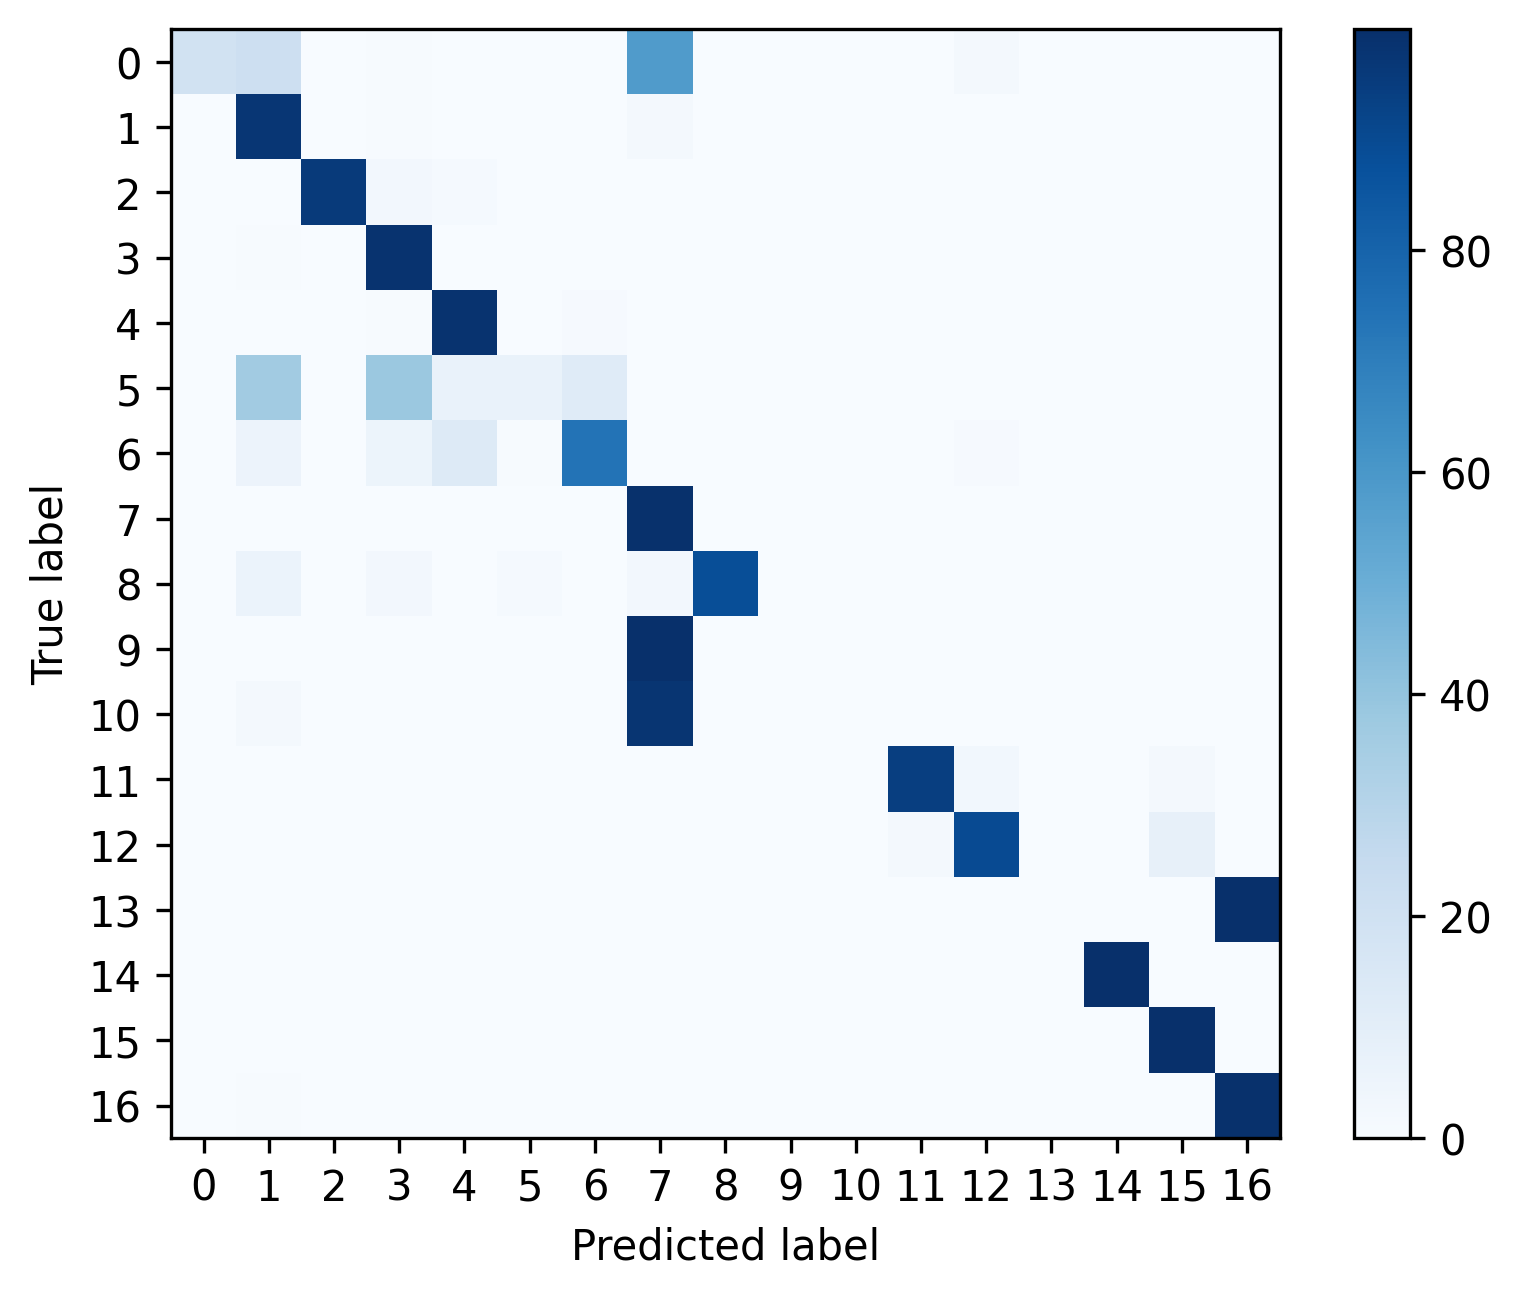

The table this chart was drawn from, first rows:
, 0, 1, 2, 3, 4, 5, 6, 7, 8, 9, 10, 11, 12, 13, 14, 15, 16
0, 0.1875, 0.2135, 0.0, 0.005208, 0.0, 0.0, 0.0, 0.5781, 0.0, 0.0, 0.0, 0.0, 0.01562, 0.0, 0.0, 0.0, 0.0
1, 0.0006857, 0.9733, 0.0002286, 0.005257, 0.0009143, 0.0006857, 0.0, 0.0176, 0.0004571, 0.0, 0.0, 0.0002286, 0.0004571, 0.0, 0.0, 0.0, 0.0002286
2, 0.0, 0.002995, 0.9592, 0.02359, 0.0131, 0.0, 0.0003744, 0.0003744, 0.0, 0.0, 0.0, 0.0003744, 0.0, 0.0, 0.0, 0.0, 0.0
3, 0.0, 0.005141, 0.002185, 0.9873, 0.00347, 0.0002571, 0.0001285, 0.0001285, 0.0, 0.0, 0.0, 0.0, 0.0, 0.0, 0.0, 0.0003856, 0.001028
4, 0.0, 0.001187, 0.001187, 0.004854, 0.9838, 0.0003236, 0.008198, 0.0, 0.0, 0.0, 0.0, 0.0001079, 0.0001079, 0.0, 0.0, 0.0002157, 0.0
5, 0.0, 0.3621, 0.0, 0.3793, 0.06897, 0.06897, 0.1207, 0.0, 0.0, 0.0, 0.0, 0.0, 0.0, 0.0, 0.0, 0.0, 0.0
6, 0.0, 0.0582, 0.0, 0.05291, 0.1323, 0.005291, 0.7407, 0.0, 0.0, 0.0, 0.0, 0.0, 0.01058, 0.0, 0.0, 0.0, 0.0
7, 6.987631891551953e-05, 0.003354, 0.0003494, 0.0004193, 6.987631891551953e-05, 6.987631891551953e-05, 0.0, 0.994, 0.0, 0.0, 6.987631891551953e-05, 0.0, 0.001328, 0.0, 0.0002096, 6.987631891551953e-05, 0.0
8, 0.0, 0.05882, 0.0, 0.02353, 0.0, 0.01176, 0.0, 0.02353, 0.8824, 0.0, 0.0, 0.0, 0.0, 0.0, 0.0, 0.0, 0.0
9, 0.0002528, 0.0003793, 0.0, 0.0002528, 0.0, 0.0, 0.0, 0.9991, 0.0, 0.0, 0.0, 0.0, 0.0, 0.0, 0.0, 0.0, 0.0
10, 0.0, 0.01601, 0.0007278, 0.001456, 0.002911, 0.0007278, 0.0, 0.9782, 0.0, 0.0, 0.0, 0.0, 0.0, 0.0, 0.0, 0.0, 0.0
11, 0.0, 0.0002427, 0.0002427, 0.0002427, 0.0004854, 0.0, 0.0, 0.0, 0.0, 0.0, 0.0, 0.9437, 0.03083, 0.0, 0.002427, 0.02184, 0.0
12, 0.0, 0.0002507, 0.0, 0.0002507, 0.0, 0.0, 0.0, 0.0, 0.0, 0.0, 0.0, 0.0198, 0.8965, 0.0, 0.002256, 0.08097, 0.0
13, 0.0, 0.001562, 0.0, 0.0, 0.0, 0.0, 0.0, 0.0, 0.0, 0.0, 0.0, 0.0, 0.0, 0.0, 0.0, 0.0, 0.9984
14, 0.0, 0.0004049, 8.097165991902834e-05, 0.0003239, 0.0001619, 8.097165991902834e-05, 8.097165991902834e-05, 8.097165991902834e-05, 0.0, 0.0, 0.0, 0.0008907, 0.0, 0.0, 0.9975, 0.0004049, 0.0
15, 0.0, 0.0001466, 7.331378299120235e-05, 0.0003666, 7.331378299120235e-05, 7.331378299120235e-05, 7.331378299120235e-05, 0.0, 0.0, 0.0, 0.0, 0.0004399, 0.0005132, 0.0, 0.0002199, 0.998, 0.0
16, 0.0, 0.005271, 0.0, 0.0, 0.0, 0.0, 0.0, 0.0, 8.933357155619081e-05, 0.0, 0.0, 0.0, 0.0, 0.0, 8.933357155619081e-05, 0.0, 0.9946
